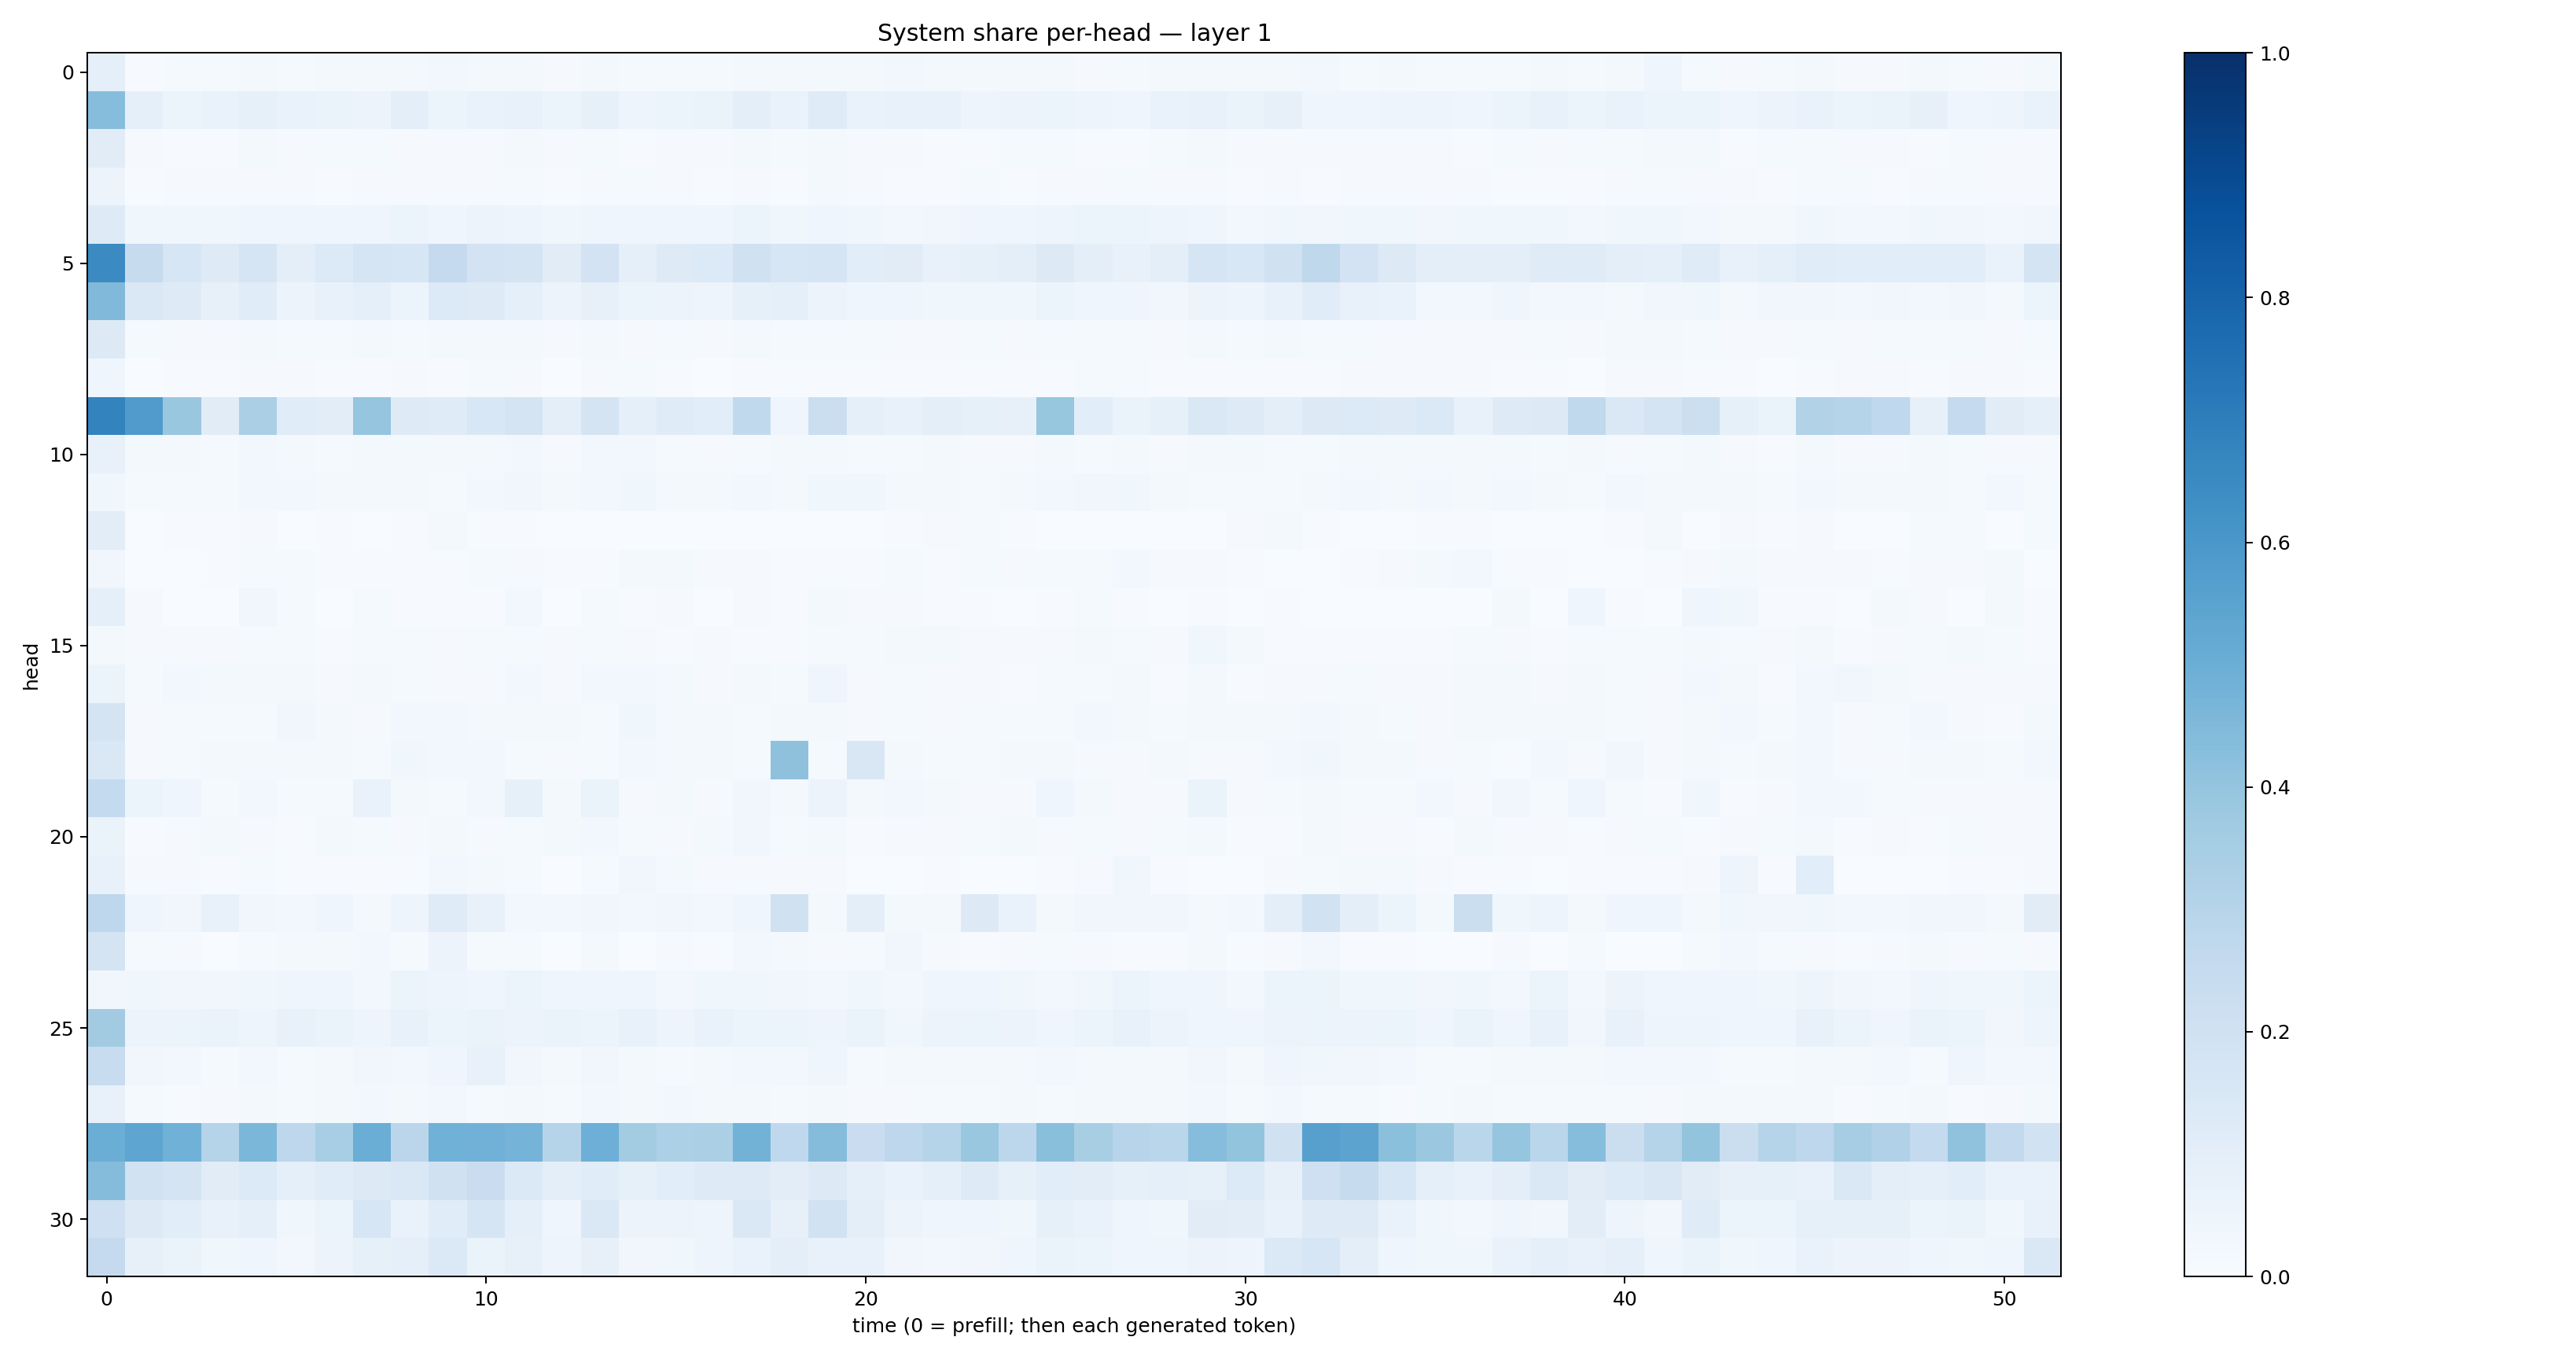

Data behind this chart, as committed beside it:
0.08839109, 0.0060733124, 0.012614959, 0.015132244, 0.019594865, 0.013070685, 0.016926818, 0.016132018, 0.022392012, 0.02982717, 0.017555572, 0.01878357, 0.008347863, 0.0167189, 0.013042358, 0.013206615, 0.014342927, 0.018153135, 0.020227898, 0.022849701, 0.017407008, 0.027959773, 0.016356762, 0.017445998
0.4301, 0.08893, 0.05282, 0.06986, 0.08305, 0.06862, 0.06292, 0.05795, 0.09967, 0.05247, 0.0703, 0.0721, 0.05429, 0.08223, 0.04847, 0.05226, 0.06633, 0.09872, 0.06882, 0.1207, 0.0695, 0.07323, 0.07381, 0.04947
0.1114, 0.009049, 0.004282, 0.005614, 0.01709, 0.009381, 0.01529, 0.01324, 0.009632, 0.01102, 0.01154, 0.01829, 0.008382, 0.01538, 0.007277, 0.01071, 0.009751, 0.01689, 0.0142, 0.01811, 0.009611, 0.008617, 0.005823, 0.007749
0.05798, 0.004902, 0.01126, 0.009573, 0.008438, 0.01113, 0.006713, 0.00879, 0.01008, 0.01066, 0.008685, 0.01402, 0.004487, 0.01166, 0.01369, 0.01145, 0.007162, 0.01002, 0.004996, 0.01902, 0.009025, 0.006004, 0.00758, 0.01197
0.1238, 0.03551, 0.03586, 0.03729, 0.04148, 0.04495, 0.04227, 0.04225, 0.05233, 0.04222, 0.05609, 0.04913, 0.03569, 0.04651, 0.04019, 0.04067, 0.03938, 0.0516, 0.03643, 0.04208, 0.038, 0.02702, 0.03411, 0.04054
0.6495, 0.2446, 0.1587, 0.1218, 0.1675, 0.1007, 0.1347, 0.1704, 0.1565, 0.2537, 0.1815, 0.1749, 0.1109, 0.1816, 0.0875, 0.1228, 0.1362, 0.1957, 0.1638, 0.1671, 0.1061, 0.1108, 0.07074, 0.08572
0.4457, 0.1466, 0.1234, 0.08029, 0.1141, 0.05576, 0.07201, 0.09372, 0.05864, 0.1341, 0.1225, 0.08717, 0.05755, 0.08088, 0.05437, 0.05603, 0.04952, 0.08572, 0.08679, 0.05768, 0.04263, 0.04207, 0.03886, 0.03825
0.1264, 0.015, 0.0112, 0.009699, 0.01741, 0.01411, 0.01392, 0.0214, 0.01528, 0.01755, 0.01882, 0.01904, 0.01125, 0.01981, 0.01147, 0.01226, 0.01106, 0.01982, 0.01496, 0.01368, 0.01246, 0.01012, 0.01099, 0.01227
0.04005, 0.001946, 0.004666, 0.006066, 0.01088, 0.008042, 0.004958, 0.005961, 0.008554, 0.006444, 0.0119, 0.008345, 0.003242, 0.01009, 0.01347, 0.00524, 0.00342, 0.007348, 0.007481, 0.006003, 0.007556, 0.004921, 0.007597, 0.005716
0.6787, 0.5818, 0.3853, 0.1116, 0.3344, 0.1149, 0.1016, 0.3956, 0.1248, 0.1184, 0.1535, 0.1747, 0.09985, 0.1742, 0.09087, 0.1209, 0.1078, 0.2648, 0.04608, 0.2243, 0.08997, 0.07473, 0.09612, 0.08402
0.07442, 0.02119, 0.01674, 0.01193, 0.02788, 0.0186, 0.01309, 0.02076, 0.01905, 0.01801, 0.01938, 0.03004, 0.01097, 0.02763, 0.02455, 0.01297, 0.01122, 0.01259, 0.01671, 0.01709, 0.0122, 0.0153, 0.01861, 0.01068
0.03556, 0.01443, 0.01471, 0.0136, 0.02522, 0.02761, 0.01703, 0.02118, 0.02191, 0.01528, 0.02719, 0.03411, 0.01628, 0.02722, 0.03831, 0.01657, 0.0178, 0.02463, 0.02063, 0.03582, 0.03524, 0.02055, 0.0195, 0.0155
0.1033, 0.003735, 0.004261, 0.004657, 0.009086, 0.002347, 0.006233, 0.0009417, 0.006218, 0.02174, 0.007144, 0.004011, 0.001524, 0.0009814, 0.001694, 0.002914, 0.003447, 0.0006209, 0.00299, 0.002664, 0.001916, 0.006927, 0.01095, 0.01378
0.03438, 0.001517, 0.002794, 0.004113, 0.01188, 0.01329, 0.007752, 0.005121, 0.003968, 0.005123, 0.01216, 0.009236, 0.007199, 0.005309, 0.02068, 0.01955, 0.01066, 0.009714, 0.00602, 0.004213, 0.003957, 0.01517, 0.007086, 0.01325
0.08796, 0.009459, 0.003061, 0.002061, 0.03464, 0.01316, 0.003285, 0.01258, 0.005875, 0.004843, 0.004133, 0.02834, 0.003774, 0.01559, 0.007209, 0.00991, 0.003313, 0.01163, 0.005021, 0.01831, 0.01021, 0.009662, 0.006089, 0.004609
0.02179, 0.01129, 0.009025, 0.01098, 0.01306, 0.01233, 0.007742, 0.01362, 0.01248, 0.01056, 0.01464, 0.01409, 0.008556, 0.01175, 0.008992, 0.006949, 0.008165, 0.004593, 0.004809, 0.01263, 0.0125, 0.02151, 0.01952, 0.01144
0.05088, 0.01468, 0.02386, 0.0172, 0.0172, 0.01957, 0.008175, 0.01823, 0.0146, 0.00842, 0.01152, 0.02353, 0.01105, 0.02502, 0.02456, 0.01816, 0.009322, 0.02253, 0.01481, 0.04137, 0.01058, 0.0139, 0.01169, 0.01054
0.1727, 0.009589, 0.01463, 0.0149, 0.01352, 0.03137, 0.0177, 0.01088, 0.02375, 0.02717, 0.01956, 0.01592, 0.01588, 0.01413, 0.03878, 0.01616, 0.02099, 0.01524, 0.01888, 0.02048, 0.0102, 0.01341, 0.009506, 0.0146
0.1425, 0.008952, 0.01276, 0.02011, 0.0162, 0.01961, 0.01739, 0.01232, 0.03728, 0.0297, 0.02765, 0.01517, 0.01145, 0.01358, 0.02841, 0.01949, 0.01819, 0.0125, 0.4119, 0.01469, 0.1485, 0.0229, 0.01364, 0.01263
0.256, 0.05388, 0.04579, 0.01488, 0.03081, 0.01484, 0.01298, 0.06838, 0.01961, 0.01444, 0.02651, 0.08312, 0.01589, 0.06541, 0.009897, 0.02018, 0.0111, 0.03146, 0.01679, 0.05671, 0.0161, 0.02547, 0.01663, 0.01074
0.06285, 0.007328, 0.009512, 0.01951, 0.009205, 0.006345, 0.01655, 0.0133, 0.01055, 0.01767, 0.01054, 0.01306, 0.02104, 0.02937, 0.01295, 0.00821, 0.02175, 0.03383, 0.01305, 0.01978, 0.005919, 0.009148, 0.009991, 0.01494
0.0727, 0.009229, 0.008128, 0.00453, 0.01219, 0.004235, 0.004077, 0.00545, 0.005606, 0.02654, 0.02198, 0.01297, 0.002692, 0.01315, 0.03126, 0.01892, 0.009452, 0.007863, 0.01049, 0.00882, 0.002327, 0.003684, 0.004057, 0.003371
0.2769, 0.04405, 0.03361, 0.07208, 0.0348, 0.0299, 0.03919, 0.02308, 0.04755, 0.1203, 0.0736, 0.03051, 0.02723, 0.03401, 0.03047, 0.03256, 0.02899, 0.0437, 0.1968, 0.01846, 0.09574, 0.02124, 0.01783, 0.1253
0.1747, 0.01206, 0.01014, 0.003791, 0.01444, 0.02229, 0.02171, 0.02427, 0.0133, 0.05779, 0.01481, 0.0122, 0.003259, 0.02137, 0.003083, 0.01083, 0.005379, 0.0235, 0.01659, 0.009328, 0.01199, 0.03367, 0.008398, 0.005055
0.03321, 0.03762, 0.03241, 0.03403, 0.03867, 0.04633, 0.04272, 0.03023, 0.06054, 0.04985, 0.03936, 0.0586, 0.03952, 0.04241, 0.04076, 0.03039, 0.03802, 0.0368, 0.03256, 0.03017, 0.03641, 0.02735, 0.04, 0.04377
0.3605, 0.05824, 0.05468, 0.06513, 0.04969, 0.07799, 0.06613, 0.04752, 0.07809, 0.05239, 0.06424, 0.05791, 0.06537, 0.05441, 0.07071, 0.05076, 0.06665, 0.05915, 0.06128, 0.04688, 0.06476, 0.03792, 0.05711, 0.06228
0.2349, 0.03382, 0.0255, 0.01523, 0.02579, 0.01526, 0.02253, 0.03409, 0.0264, 0.04376, 0.07198, 0.03356, 0.0217, 0.03479, 0.01624, 0.01388, 0.02106, 0.03051, 0.02991, 0.04577, 0.01503, 0.01866, 0.01858, 0.01815
0.07073, 0.0119, 0.006224, 0.009619, 0.01998, 0.01281, 0.02145, 0.02413, 0.02192, 0.03103, 0.01254, 0.02099, 0.01546, 0.02654, 0.0171, 0.02373, 0.0205, 0.02286, 0.01415, 0.01961, 0.009771, 0.01155, 0.01314, 0.01283
0.5028, 0.5381, 0.4857, 0.3016, 0.4588, 0.275, 0.3471, 0.5014, 0.2837, 0.4874, 0.4825, 0.4746, 0.2972, 0.4954, 0.3587, 0.3295, 0.3337, 0.4783, 0.2681, 0.436, 0.2287, 0.2748, 0.2996, 0.3871
0.4343, 0.1881, 0.174, 0.1102, 0.1352, 0.08649, 0.114, 0.1318, 0.1468, 0.1979, 0.2273, 0.1374, 0.09745, 0.1143, 0.08318, 0.1083, 0.1241, 0.124, 0.1048, 0.1293, 0.08624, 0.06892, 0.08596, 0.1236
0.2085, 0.1325, 0.1067, 0.0728, 0.08724, 0.03854, 0.06007, 0.1625, 0.06974, 0.1145, 0.1659, 0.08743, 0.04663, 0.1421, 0.05724, 0.05807, 0.05068, 0.1412, 0.08076, 0.1925, 0.09503, 0.05645, 0.04657, 0.04211
0.2539, 0.07817, 0.06326, 0.03634, 0.04569, 0.02861, 0.056, 0.08587, 0.08681, 0.1391, 0.06512, 0.07967, 0.04711, 0.08171, 0.03252, 0.03814, 0.04908, 0.06668, 0.09535, 0.07286, 0.0742, 0.03246, 0.02415, 0.03433
